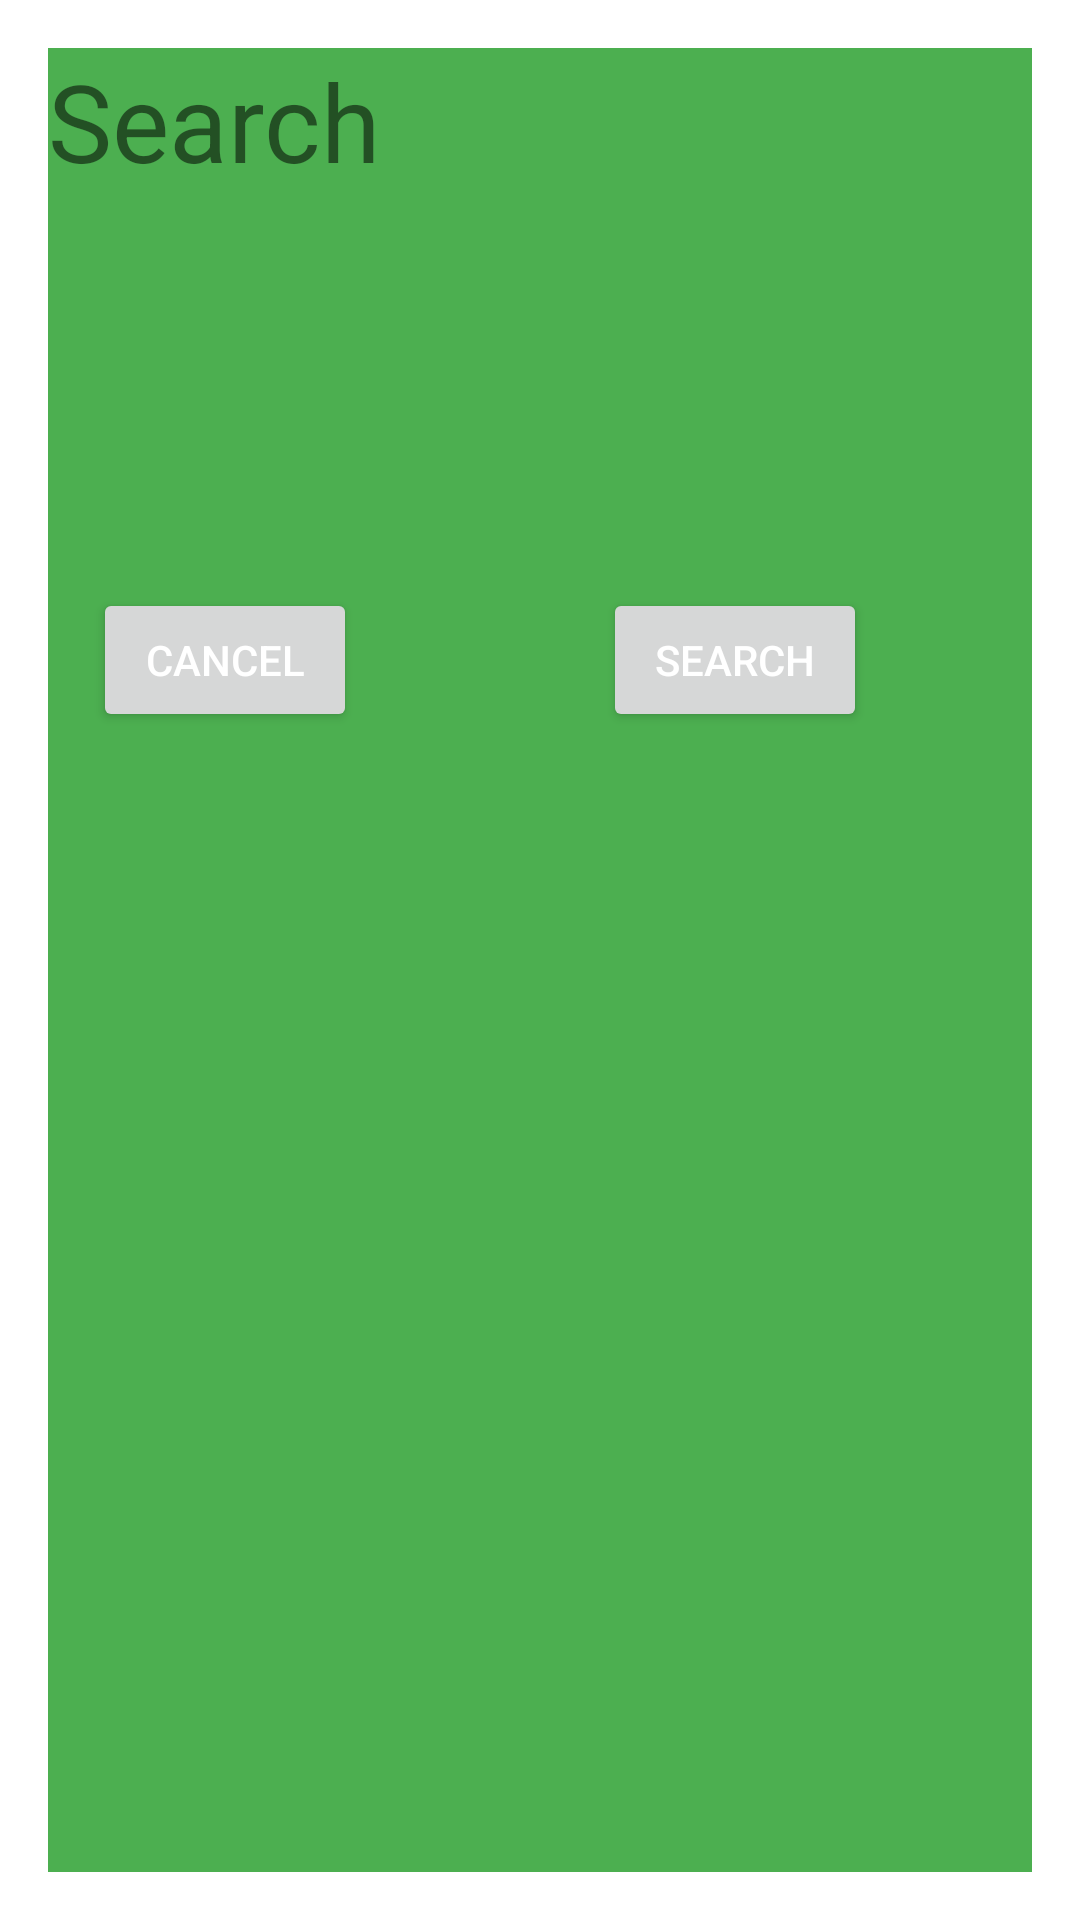

Reconstruct the res/layout file that produces this screen, plus the resources it refers to.
<!-- AndroidManifest.xml: activity theme DialogStyle -->
<!-- res/layout/activity_book_search.xml -->
<?xml version="1.0" encoding="utf-8"?>
<FrameLayout xmlns:android="http://schemas.android.com/apk/res/android"
    xmlns:app="http://schemas.android.com/apk/res-auto"
    xmlns:tools="http://schemas.android.com/tools"
    android:layout_width="300dp"
    android:layout_height="250dp"
    tools:context=".BookSearchActivity">

    <EditText
        android:id="@+id/editable"
        android:layout_width="wrap_content"
        android:layout_height="50dp"
        android:layout_weight="15"
        android:background="@android:color/white"
        android:hint="Book"
        android:inputType="text"
        android:textColor="#000000"
        android:textSize="18sp"
        android:translationY="105dp"></EditText>

    <Button
        android:id="@+id/search"
        android:layout_width="wrap_content"
        android:layout_height="wrap_content"
        android:text="Search"
        android:translationX="185dp"
        android:translationY="180dp" />

    <Button
        android:id="@+id/cancel"
        android:layout_width="wrap_content"
        android:layout_height="wrap_content"
        android:text="Cancel"
        android:translationX="15dp"
        android:translationY="180dp" />

    <TextView
        android:id="@+id/dialogtitle"
        android:layout_width="match_parent"
        android:layout_height="wrap_content"
        android:text="Search"
        android:textSize="36sp" />

</FrameLayout>
<!-- resources referenced by this layout -->
<resources>
  <style name="DialogStyle" parent="Theme.AppCompat.Light.Dialog">
      
      <item name="colorAccent">#FFC107</item>
      
      <item name="android:textColorPrimary">#FFFFFF</item>
      
      <item name="android:background">#4CAF50</item>
          <item name="android:minHeight">250dp</item>
          <item name="android:minWidth">300dp</item>
  </style>
</resources>
